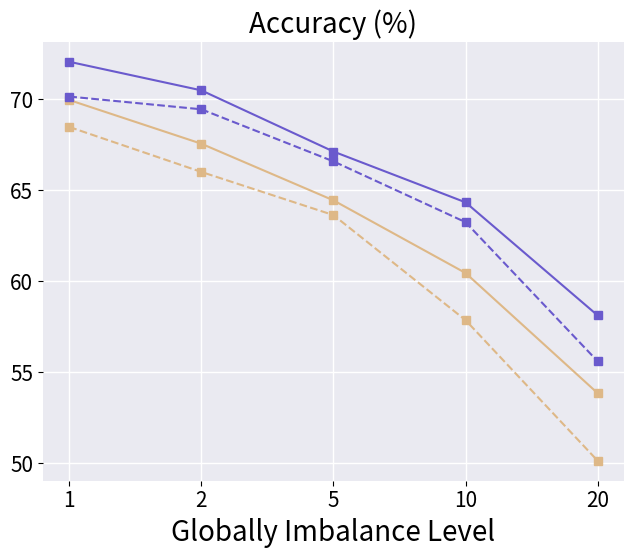

This figure's Python source: (Note: this script raises an exception after producing the figure.)
import numpy as np
import matplotlib.pyplot as plt

fontsize=20
fig, ax = plt.subplots()
fig.set_size_inches(7.5, 5.7)

# fig = plt.figure()
# fig.set_size_inches(7.5, 5.5)

ax.spines['right'].set_visible(False)
ax.spines['top'].set_visible(False)
ax.spines['left'].set_visible(False)
ax.spines['bottom'].set_visible(False)

# Background color
ax.set_facecolor('#eaeaf1')
plt.grid(color='white', linestyle='-', linewidth=1)
ax.set_axisbelow(True)

fedavg = np.array([68.47, 66.00, 63.63, 57.86, 50.14])
fedavg_disco = np.array([69.95, 67.55, 64.44, 60.45, 53.85])

feddyn = np.array([70.14, 69.44, 66.58, 63.24, 55.60])
feddyn_disco = np.array([72.05, 70.48, 67.12, 64.33, 58.12])

X_axis = np.arange(len(fedavg))

plt.plot(X_axis, fedavg, color='burlywood', label = 'FedAvg', marker='s', linestyle='dashed')
plt.plot(X_axis, fedavg_disco, color='burlywood', label = 'FedAvg+Disco', marker='s')
plt.plot(X_axis, feddyn, color='slateblue', label = 'FedDyn', marker='s', linestyle='dashed')
plt.plot(X_axis, feddyn_disco, color='slateblue', label = 'FedDyn+Disco', marker='s')


# plt.bar(X_axis - 0.3, fedavg_disco-fedavg, 0.2, color='#005f73', label = 'FedAvg')
# plt.bar(X_axis - 0.1, fedprox_disco-fedprox, 0.2, color='#0a9396', label = 'FedProx')
# plt.bar(X_axis + 0.1, feddyn_disco-feddyn, 0.2, color='#83c5be', label = 'FedDyn')
# plt.bar(X_axis + 0.3, moon_disco-moon, 0.2, color='#d1b3c4', label = 'MOON')

# plt.legend(fontsize=15, loc='center left')
plt.xticks(X_axis, [1, 2, 5, 10, 20], fontsize=15, fontweight='medium')
plt.yticks(fontsize=15, fontweight='medium')
plt.xlabel('Globally Imbalance Level', fontsize=fontsize, fontweight='medium')
plt.title('Accuracy (%)', fontsize=fontsize, fontweight='medium')

# plt.plot(fedavg_disco-fedavg, label='FedAvg', color='r', marker='s')
# plt.plot(fedprox_disco-fedprox, label='FedProx', color='b', marker='s')
# plt.plot(feddyn_disco-feddyn, label='FedDyn', color='k', marker='s')
# plt.plot(moon_disco-moon, label='MOON', color='deeppink', marker='s')



# plt.plot(fedavg, label='FedAvg', color='r')
# plt.plot(fedavg_disco, label='FedAvg+Disco', color='r', linestyle='dashed')

# plt.plot(fedprox, label='FedProx', color='b')
# plt.plot(fedprox_disco, label='FedProx+Disco', color='b', linestyle='dashed')

# plt.plot(feddyn, label='FedDyn', color='deeppink')
# plt.plot(feddyn_disco, label='FedDyn+Disco', color='deeppink', linestyle='dashed')

# plt.plot(moon, label='MOON', color='k')
# plt.plot(moon_disco, label='MOON+Disco', color='k', linestyle='dashed')

plt.savefig('Rotated_IoU/ablation_globally_imbalanced.png', dpi=300)